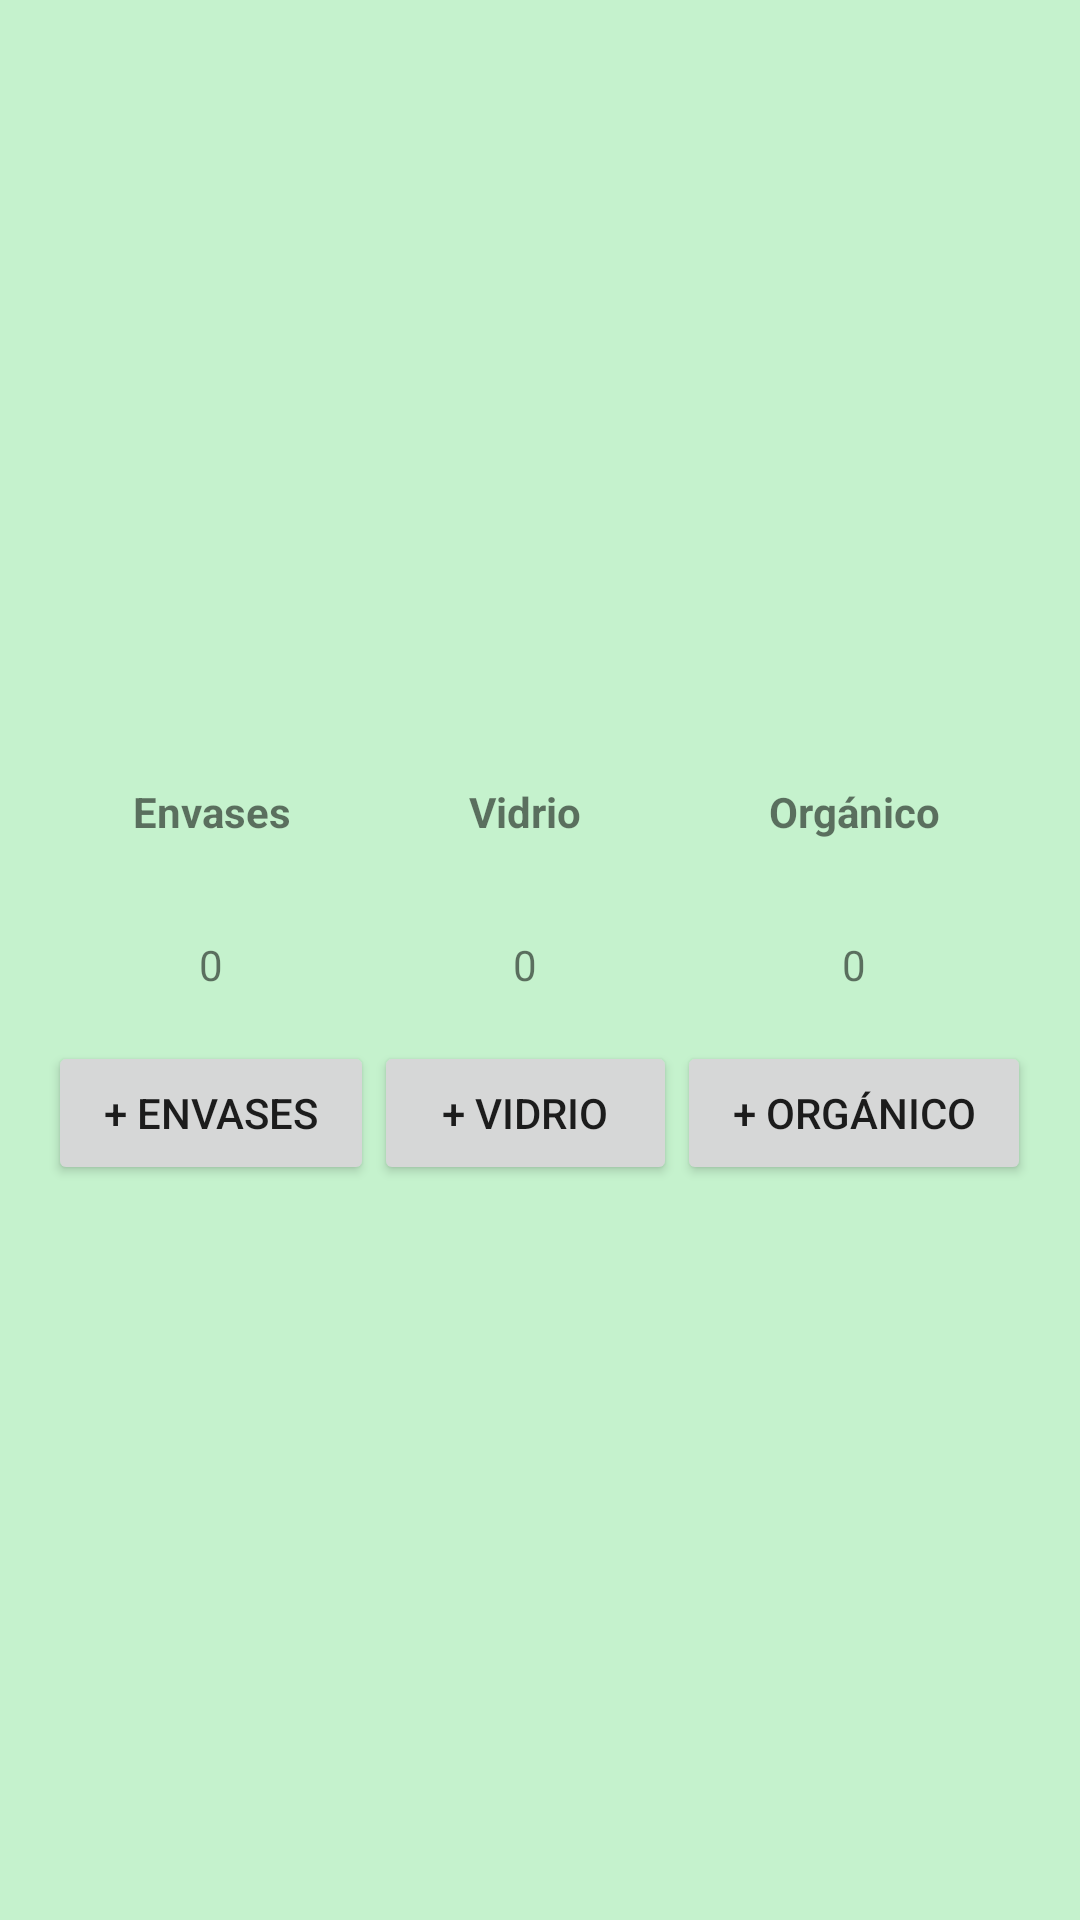

Reconstruct the res/layout file that produces this screen, plus the resources it refers to.
<!-- AndroidManifest.xml: activity theme Theme.ReciclajeEventos -->
<!-- res/layout/activity_estadisticas.xml -->
<?xml version="1.0" encoding="utf-8"?>
<LinearLayout xmlns:android="http://schemas.android.com/apk/res/android"
    android:layout_width="match_parent"
    android:layout_height="match_parent"
    android:orientation="vertical"
    android:gravity="center"
    android:padding="16dp"
    android:background="@color/verde_claro">

    
    <TableLayout
        android:layout_width="wrap_content"
        android:layout_height="wrap_content"
        android:stretchColumns="0,1,2">

        
        <TableRow>

            <TextView
                android:layout_width="wrap_content"
                android:layout_height="wrap_content"
                android:gravity="center"
                android:padding="16dp"
                android:text="Envases"
                android:textStyle="bold" />

            <TextView
                android:layout_width="wrap_content"
                android:layout_height="wrap_content"
                android:gravity="center"
                android:padding="16dp"
                android:text="Vidrio"
                android:textStyle="bold" />

            <TextView
                android:layout_width="wrap_content"
                android:layout_height="wrap_content"
                android:gravity="center"
                android:text="Orgánico"
                android:textStyle="bold"
                android:padding="16dp" />
        </TableRow>

        
        <TableRow>
            <TextView
                android:id="@+id/envases_count"
                android:layout_width="wrap_content"
                android:layout_height="wrap_content"
                android:gravity="center"
                android:text="0"
                android:padding="16dp" />

            <TextView
                android:id="@+id/vidrio_count"
                android:layout_width="wrap_content"
                android:layout_height="wrap_content"
                android:gravity="center"
                android:text="0"
                android:padding="16dp" />

            <TextView
                android:id="@+id/organico_count"
                android:layout_width="wrap_content"
                android:layout_height="wrap_content"
                android:gravity="center"
                android:padding="16dp"
                android:text="0" />
        </TableRow>

        
        <TableRow>
            <Button
                android:id="@+id/boton_envases"
                android:layout_width="wrap_content"
                android:layout_height="wrap_content"
                android:text="+ Envases" />

            <Button
                android:id="@+id/boton_vidrio"
                android:layout_width="wrap_content"
                android:layout_height="wrap_content"
                android:text="+ Vidrio" />

            <Button
                android:id="@+id/boton_organico"
                android:layout_width="wrap_content"
                android:layout_height="wrap_content"
                android:text="+ Orgánico" />
        </TableRow>

    </TableLayout>

</LinearLayout>
<!-- resources referenced by this layout -->
<resources>
  <color name="verde_claro">#C5F2CD</color>
  <style name="Theme.ReciclajeEventos" parent="android:Theme.Material.Light.NoActionBar" />
</resources>
